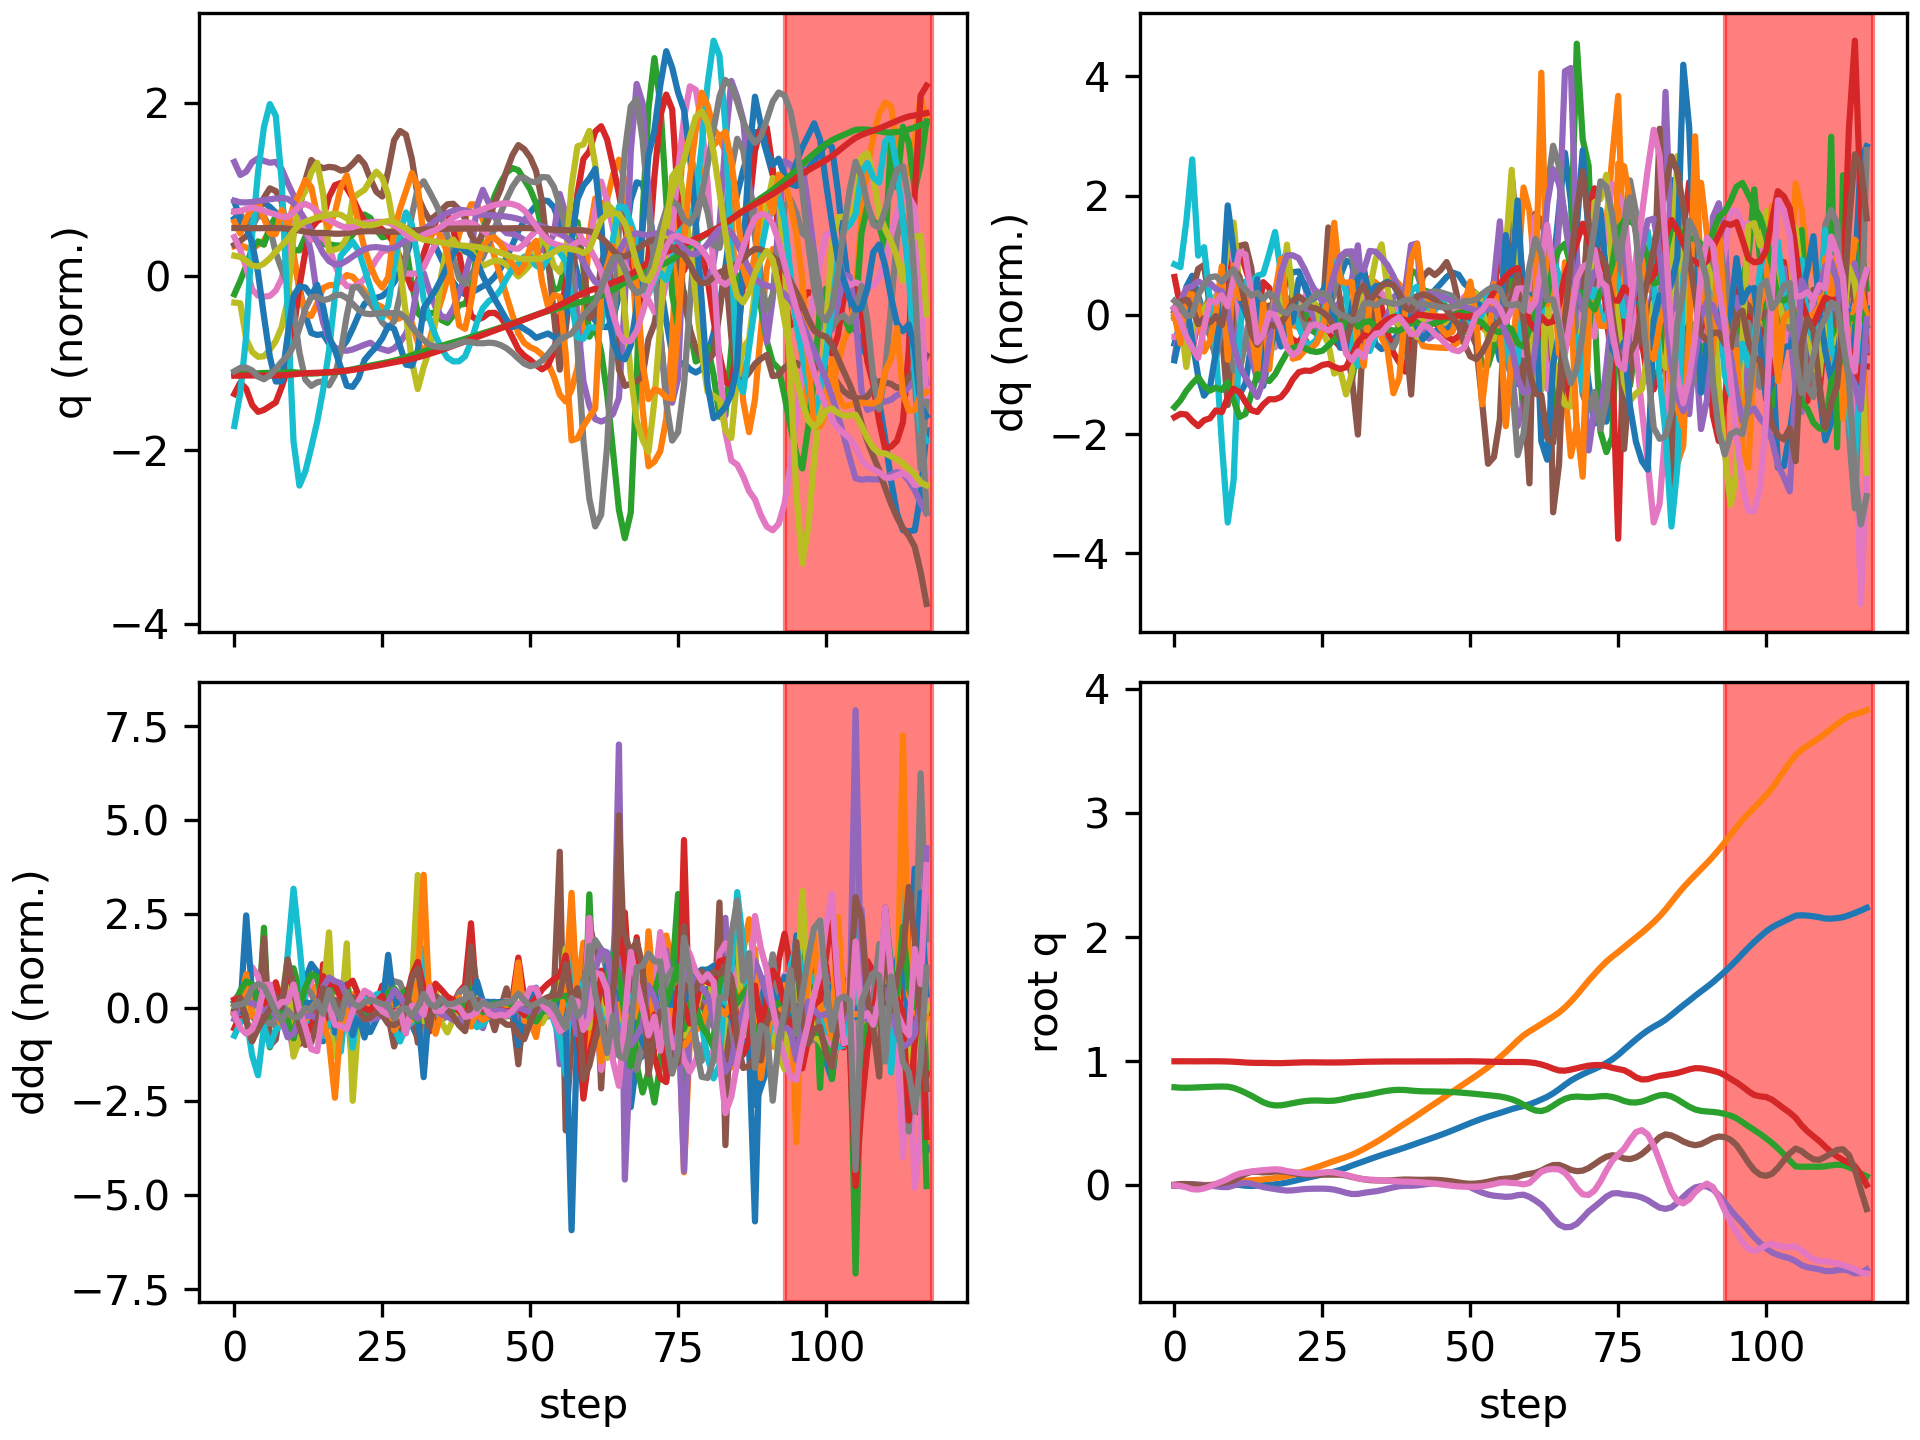

Values plotted in this chart, from the file beside it:
floating_base_joint_x, floating_base_joint_y, floating_base_joint_z, floating_base_joint_qw, floating_base_joint_qx, floating_base_joint_qy, floating_base_joint_qz, left_hip_pitch_joint_q, left_hip_roll_joint_q, left_hip_yaw_joint_q, left_knee_joint_q, left_ankle_pitch_joint_q, left_ankle_roll_joint_q, right_hip_pitch_joint_q, right_hip_roll_joint_q, right_hip_yaw_joint_q, right_knee_joint_q, right_ankle_pitch_joint_q, right_ankle_roll_joint_q, floating_base_joint_vx, floating_base_joint_vy, floating_base_joint_vz, floating_base_joint_wx, floating_base_joint_wy
-0.002742, 0.0005176, 0.7906, 1, 0.0003123, 0.005811, -0.0002944, -0.05738, -0.00262, -0.002798, 0.1256, -0.07614, 0.000122, -0.05776, -0.001211, 0.003196, 0.1258, -0.07622, 1.5132549942978265e-06, -0.162, 0.04644, -0.2089, 0.05236, 0.6749
-0.005233, 0.001896, 0.7871, 0.9999, 0.001859, 0.01052, -0.004089, -0.09615, 0.0003749, 0.02537, 0.1901, -0.1241, 0.009485, -0.1312, -0.006797, 0.001717, 0.2639, -0.1473, -0.01828, -0.08123, 0.09748, -0.1296, 0.3628, 0.2425
-0.005939, 0.00403, 0.7866, 0.9998, 0.00667, 0.0108, -0.01555, -0.07674, -0.006311, 0.05675, 0.155, -0.112, 0.01965, -0.2314, -0.03811, -0.07831, 0.5015, -0.1812, 0.004932, 0.03395, 0.08806, 0.04623, 0.4479, -0.2794
-0.004795, 0.00505, 0.7877, 0.9994, 0.01033, 0.006975, -0.03082, -0.017, -0.01021, 0.09346, 0.06305, -0.0771, 0.03779, -0.3574, -0.04177, -0.1068, 0.9199, -0.2488, 0.02276, 0.1223, -0.01131, 0.07365, 0.08953, -0.6575
-0.001417, 0.00384, 0.7898, 0.9994, 0.006681, -0.001619, -0.0335, 0.02878, 0.001676, 0.1081, 0.02361, -0.06296, 0.07408, -0.3926, -0.01441, -0.118, 1.182, -0.3723, 0.0321, 0.1971, -0.09036, 0.1366, -0.6543, -0.9937
0.001238, 0.003202, 0.7919, 0.9997, 0.002194, -0.005342, -0.02464, 0.03381, 0.01295, 0.1011, 0.03418, -0.07233, 0.1077, -0.399, -0.01507, -0.1169, 1.37, -0.5541, 0.006033, 0.09646, -0.0002235, 0.09135, -0.377, 0.04186
0.002525, 0.003434, 0.7941, 1, -0.002862, 6.750889921216101e-05, -0.008146, 0.01009, 0.04101, 0.1379, 0.05596, -0.07897, 0.1297, -0.3942, -0.04992, -0.1021, 1.466, -0.723, -0.01784, 0.03806, 0.0299, 0.1127, -0.5659, 0.9283
0.003776, 0.005279, 0.7956, 0.9999, -0.007315, 0.008952, 0.01229, -0.02301, 0.0639, 0.1603, 0.07735, -0.0759, 0.1233, -0.3635, -0.1248, -0.08282, 1.417, -0.8257, -0.01914, 0.07378, 0.1514, 0.0357, -0.2861, 0.8704
0.004985, 0.007774, 0.7967, 0.9992, -0.01344, 0.01905, 0.03098, -0.08765, 0.08396, 0.1663, 0.1659, -0.1022, 0.099, -0.2955, -0.1756, -0.05159, 1.145, -0.8249, 0.0187, 0.04562, 0.1243, 0.005386, -0.6932, 1.114
0.007538, 0.01276, 0.7951, 0.9982, -0.01406, 0.02717, 0.051, -0.156, 0.07033, 0.1512, 0.2683, -0.1532, 0.01863, -0.1452, -0.2182, 0.007451, 0.6133, -0.6348, -0.006838, 0.1361, 0.3481, -0.2337, 0.6331, 0.7328
0.007928, 0.02123, 0.7853, 0.9962, -0.001091, 0.04091, 0.07661, -0.282, -0.02034, 0.09006, 0.4838, -0.1995, 0.02266, 0.02328, -0.3013, 0.1515, 0.06183, -0.4705, 0.02588, -0.07995, 0.4852, -0.7033, 1.821, 1.687
0.003216, 0.03038, 0.7677, 0.9932, 0.01453, 0.06578, 0.09459, -0.4546, -0.1241, 0.08924, 0.739, -0.2596, 0.08181, 0.04704, -0.4264, 0.2295, -0.1223, -0.4295, 0.04402, -0.2797, 0.4335, -0.9769, 1.477, 2.571
-0.002474, 0.03721, 0.7464, 0.99, 0.01997, 0.09253, 0.1049, -0.6182, -0.1845, 0.1179, 0.9392, -0.3173, 0.1484, -0.02177, -0.5086, 0.2526, -0.06322, -0.434, 0.0662, -0.2425, 0.2785, -1.131, 0.1781, 2.481
-0.004779, 0.04128, 0.7223, 0.9877, 0.01313, 0.1091, 0.1113, -0.7207, -0.1922, 0.1267, 1.072, -0.4161, 0.1946, -0.07214, -0.5275, 0.2944, 0.03627, -0.4682, 0.05503, -0.006028, 0.1535, -1.257, -1.094, 1.121
-0.002161, 0.04402, 0.6959, 0.987, -6.656817520694013e-05, 0.1096, 0.1178, -0.7318, -0.1576, 0.111, 1.113, -0.5716, 0.1823, -0.06297, -0.5164, 0.3158, 0.1436, -0.4232, 0.01021, 0.2372, 0.1268, -1.386, -1.574, -0.472
0.002077, 0.04742, 0.6698, 0.9869, -0.01341, 0.1046, 0.1223, -0.7267, -0.1162, 0.1019, 1.131, -0.669, 0.1758, -0.05796, -0.5136, 0.2467, 0.2763, -0.5139, 0.007894, 0.1895, 0.2419, -1.179, -1.128, -0.2291
0.004979, 0.05295, 0.652, 0.986, -0.02206, 0.1066, 0.1263, -0.7822, -0.1086, 0.1021, 1.251, -0.7332, 0.1789, -0.1149, -0.5259, 0.1185, 0.4399, -0.6404, -0.00844, 0.1523, 0.3234, -0.6639, -0.6727, 0.5101
0.008493, 0.05922, 0.6441, 0.9848, -0.02961, 0.1114, 0.1298, -0.8186, -0.1078, 0.09975, 1.318, -0.7611, 0.1773, -0.215, -0.4948, 0.1219, 0.6681, -0.694, 0.01468, 0.2333, 0.3223, -0.1828, -0.7289, 0.4489
0.01454, 0.06604, 0.6451, 0.9849, -0.03705, 0.1123, 0.1261, -0.8128, -0.09653, 0.09928, 1.331, -0.7718, 0.1706, -0.2979, -0.4246, 0.1258, 0.8357, -0.7684, 0.05505, 0.3659, 0.3566, 0.241, -0.64, -0.0407
0.02324, 0.07447, 0.6528, 0.9866, -0.0418, 0.1077, 0.1153, -0.7664, -0.0808, 0.1074, 1.302, -0.7731, 0.173, -0.3378, -0.3146, 0.1484, 0.8636, -0.8434, 0.07359, 0.4927, 0.4691, 0.478, -0.2046, -0.6455
0.03385, 0.08563, 0.6624, 0.9883, -0.04026, 0.09942, 0.1082, -0.6954, -0.08541, 0.1222, 1.245, -0.7683, 0.1856, -0.3433, -0.2304, 0.2364, 0.8929, -0.848, 0.03779, 0.5517, 0.6294, 0.479, 0.386, -0.9053
0.04522, 0.09963, 0.6717, 0.99, -0.03458, 0.09129, 0.1016, -0.6161, -0.1031, 0.1458, 1.173, -0.7598, 0.201, -0.3291, -0.2289, 0.2469, 0.8553, -0.8111, -0.003149, 0.576, 0.7399, 0.44, 0.6024, -0.7663
0.05661, 0.1148, 0.6791, 0.9912, -0.02962, 0.08621, 0.09551, -0.5515, -0.1243, 0.1644, 1.113, -0.7506, 0.1851, -0.2953, -0.2534, 0.2553, 0.7798, -0.7362, -0.04246, 0.5501, 0.7647, 0.2956, 0.3876, -0.2916
0.06737, 0.1301, 0.6831, 0.9915, -0.02741, 0.0852, 0.09394, -0.5227, -0.1458, 0.157, 1.095, -0.7436, 0.151, -0.2436, -0.2775, 0.2773, 0.7001, -0.7069, -0.06938, 0.5153, 0.76, 0.1227, 0.105, 0.08423
0.07766, 0.1458, 0.684, 0.9912, -0.02649, 0.08621, 0.0972, -0.5167, -0.1599, 0.1325, 1.094, -0.76, 0.1217, -0.1857, -0.3035, 0.296, 0.6213, -0.6812, -0.09141, 0.5035, 0.8023, -0.02479, 0.05123, 0.1364
0.08794, 0.1624, 0.6824, 0.9905, -0.02637, 0.08699, 0.1028, -0.5062, -0.168, 0.1167, 1.066, -0.7674, 0.1109, -0.1402, -0.3354, 0.2825, 0.5766, -0.6455, -0.1035, 0.5179, 0.8516, -0.1309, -0.109, 0.03322
0.09887, 0.1797, 0.6806, 0.9901, -0.02805, 0.08675, 0.1072, -0.4753, -0.1896, 0.1194, 1.038, -0.7739, 0.1696, -0.1294, -0.3524, 0.2437, 0.6266, -0.5946, -0.08729, 0.5822, 0.8678, -0.04821, -0.329, -0.0772
0.111, 0.1964, 0.6826, 0.9902, -0.0341, 0.0866, 0.1044, -0.4263, -0.2023, 0.1208, 0.983, -0.7644, 0.2401, -0.1713, -0.3326, 0.1671, 0.7872, -0.6065, -0.01555, 0.652, 0.8218, 0.2343, -0.7936, 0.05404
0.1248, 0.2124, 0.6899, 0.9907, -0.04555, 0.08609, 0.09516, -0.3641, -0.1977, 0.1154, 0.9052, -0.742, 0.2615, -0.2269, -0.2525, 0.08308, 0.9308, -0.6773, 0.02077, 0.7301, 0.7905, 0.4615, -1.25, 0.1045
0.1412, 0.2285, 0.7, 0.9915, -0.05969, 0.07978, 0.08404, -0.2773, -0.1875, 0.09733, 0.8121, -0.7103, 0.2528, -0.2653, -0.135, -0.02403, 1.015, -0.7556, 0.04835, 0.8884, 0.8157, 0.526, -1.409, -0.8531
0.1599, 0.2467, 0.7109, 0.9927, -0.06961, 0.06766, 0.07113, -0.1757, -0.2108, 0.01912, 0.7267, -0.6537, 0.1972, -0.2684, -0.01164, -0.1277, 0.9642, -0.7596, 0.07705, 0.9322, 0.991, 0.5314, -0.5301, -1.071
0.177, 0.2687, 0.7195, 0.9943, -0.06883, 0.05796, 0.05654, -0.1368, -0.2644, -0.04192, 0.7653, -0.5207, 0.1117, -0.2646, 0.07, -0.1901, 0.8222, -0.6978, 0.05548, 0.8091, 1.199, 0.3462, 0.7093, -0.7743
0.1937, 0.2936, 0.7254, 0.9958, -0.06014, 0.04914, 0.04921, -0.147, -0.2918, -0.05443, 0.9262, -0.4865, 0.08037, -0.2315, 0.09101, -0.1409, 0.6537, -0.5205, -0.02259, 0.8616, 1.31, 0.2828, 1.087, -0.9822
0.2112, 0.3195, 0.734, 0.9966, -0.0533, 0.04241, 0.04669, -0.1651, -0.258, -0.04284, 1.024, -0.5551, 0.05671, -0.1594, 0.05881, -0.1016, 0.5711, -0.4844, -0.02677, 0.8759, 1.285, 0.5362, 0.3613, -0.3944
0.2278, 0.3464, 0.7446, 0.9971, -0.04787, 0.04021, 0.04319, -0.2192, -0.1989, -0.04074, 1.106, -0.6117, 0.06661, -0.09723, 0.02465, -0.03972, 0.502, -0.4437, -0.01021, 0.8074, 1.396, 0.5264, 0.7423, -0.1831
0.2437, 0.3752, 0.7543, 0.9977, -0.03872, 0.03902, 0.04041, -0.2927, -0.1483, -0.05664, 1.167, -0.6451, 0.08014, -0.04748, -0.01396, 0.0654, 0.4493, -0.3973, -0.02451, 0.7902, 1.487, 0.4468, 1.084, -0.1457
0.2593, 0.4057, 0.7623, 0.9981, -0.02732, 0.0393, 0.03841, -0.3655, -0.09143, -0.06288, 1.155, -0.6526, 0.09297, -0.007919, -0.0717, 0.1327, 0.4103, -0.3435, -0.04896, 0.7723, 1.55, 0.3488, 1.18, 0.085
0.2747, 0.4372, 0.7678, 0.9984, -0.01592, 0.04147, 0.03512, -0.4267, -0.02717, -0.04702, 1.064, -0.617, 0.09426, 0.01468, -0.1412, 0.1442, 0.3947, -0.2923, -0.1055, 0.7645, 1.594, 0.2048, 1.104, 0.2495
0.29, 0.469, 0.7699, 0.9985, -0.006848, 0.04497, 0.03169, -0.4734, 0.03065, -0.0252, 0.9241, -0.5609, 0.08069, 0.02335, -0.2026, 0.1267, 0.3954, -0.258, -0.1633, 0.7599, 1.587, 0.01115, 0.7317, 0.3725
0.3057, 0.5002, 0.7684, 0.9984, -0.003018, 0.04733, 0.03025, -0.4966, 0.0729, -0.02284, 0.7504, -0.4954, 0.06184, 0.02739, -0.2194, 0.1166, 0.4159, -0.2831, -0.1688, 0.8075, 1.538, -0.1664, 0.08887, 0.11
0.3225, 0.5308, 0.7639, 0.9985, -0.003401, 0.04656, 0.02889, -0.486, 0.1117, 0.005557, 0.5733, -0.4177, 0.02208, 0.02422, -0.1897, 0.1218, 0.4757, -0.296, -0.1268, 0.8539, 1.54, -0.2545, -0.03164, -0.1915
0.3395, 0.5626, 0.76, 0.9986, -0.0001055, 0.04486, 0.02671, -0.4689, 0.1104, 0.08191, 0.5487, -0.2395, 0.002138, 0.006982, -0.1657, 0.09743, 0.5572, -0.3276, -0.06684, 0.8607, 1.628, -0.1316, 0.5926, -0.2023
0.3563, 0.5951, 0.758, 0.9987, 0.005916, 0.04472, 0.02292, -0.4489, 0.06955, 0.1299, 0.5623, -0.179, 0.02617, -0.01885, -0.1383, 0.08559, 0.6168, -0.3856, -0.03958, 0.817, 1.62, -0.05006, 0.6885, 0.1192
0.3726, 0.6273, 0.7573, 0.9987, 0.01221, 0.04565, 0.01907, -0.4297, 0.01938, 0.1687, 0.5878, -0.2285, 0.06076, -0.04579, -0.09691, 0.09151, 0.6456, -0.436, -0.0259, 0.8251, 1.607, -0.02753, 0.611, 0.02236
0.3894, 0.6594, 0.7567, 0.9987, 0.01729, 0.04487, 0.01433, -0.3955, -0.03201, 0.2035, 0.5891, -0.2789, 0.09612, -0.06739, -0.05063, 0.09743, 0.6617, -0.4817, -0.02472, 0.8527, 1.597, -0.04395, 0.4363, -0.1886
0.4066, 0.6913, 0.7556, 0.9989, 0.02055, 0.04231, 0.008479, -0.3462, -0.08432, 0.2314, 0.5638, -0.3179, 0.1274, -0.08934, -0.004983, 0.09639, 0.6925, -0.5253, -0.03468, 0.8722, 1.596, -0.06155, 0.2398, -0.3439
0.4245, 0.7233, 0.7542, 0.999, 0.02168, 0.03783, 0.002026, -0.2839, -0.1376, 0.2522, 0.5158, -0.3389, 0.1695, -0.1101, 0.03678, 0.08817, 0.7402, -0.5681, -0.05112, 0.9105, 1.598, -0.08733, -0.01293, -0.5577
0.4432, 0.7554, 0.752, 0.9993, 0.01968, 0.03127, -0.004007, -0.2093, -0.1894, 0.2618, 0.4491, -0.3412, 0.2058, -0.1223, 0.07432, 0.07514, 0.7808, -0.5991, -0.06611, 0.9502, 1.597, -0.1352, -0.3729, -0.7199
0.4626, 0.7877, 0.7488, 0.9996, 0.0146, 0.02355, -0.008857, -0.1302, -0.239, 0.2573, 0.3799, -0.3504, 0.2289, -0.1239, 0.1003, 0.06161, 0.8014, -0.5901, -0.08023, 0.9748, 1.616, -0.1822, -0.6976, -0.7702
0.4823, 0.8198, 0.7451, 0.9998, 0.003181, 0.01642, -0.01066, -0.07071, -0.2654, 0.2373, 0.3441, -0.3644, 0.2195, -0.09619, 0.1021, 0.07352, 0.8308, -0.6069, -0.06841, 0.9876, 1.595, -0.1969, -1.533, -0.6423
0.5017, 0.8517, 0.741, 0.9997, -0.01558, 0.01285, -0.01089, -0.02103, -0.2768, 0.2172, 0.3202, -0.3867, 0.2007, -0.05547, 0.09042, 0.08831, 0.8317, -0.6222, -0.04072, 0.9434, 1.601, -0.2223, -2.096, -0.09622
0.5201, 0.884, 0.7364, 0.9991, -0.03752, 0.01481, -0.01069, 0.01845, -0.2842, 0.1875, 0.2907, -0.4019, 0.1696, -0.01978, 0.08775, 0.1174, 0.7935, -0.6437, -0.03003, 0.8865, 1.627, -0.2511, -2.217, 0.4588
0.5375, 0.9171, 0.7315, 0.9981, -0.0581, 0.02047, -0.007214, 0.04699, -0.2975, 0.1332, 0.2664, -0.4017, 0.1005, 0.0005133, 0.1038, 0.1482, 0.7812, -0.6347, -0.09354, 0.8566, 1.694, -0.235, -1.925, 0.6054
0.5535, 0.9523, 0.7267, 0.9968, -0.07392, 0.02946, 0.0002951, 0.04481, -0.3202, 0.06131, 0.2889, -0.3896, -0.02621, -0.01056, 0.1026, 0.1284, 0.8239, -0.6257, -0.1329, 0.7756, 1.817, -0.2349, -1.374, 0.9095
0.5685, 0.9905, 0.7221, 0.9957, -0.08338, 0.0399, 0.01062, 0.008528, -0.357, 0.005206, 0.3639, -0.3398, -0.1599, -0.03152, 0.07442, 0.08565, 0.8743, -0.64, -0.1156, 0.7616, 1.981, -0.2308, -0.7139, 0.9007
0.5831, 1.032, 0.7163, 0.9947, -0.08759, 0.0497, 0.0215, -0.08506, -0.406, 0.01112, 0.5606, -0.1941, -0.2864, -0.04204, 0.01925, 0.07174, 0.8486, -0.6638, -0.1181, 0.7414, 2.101, -0.3404, -0.5179, 0.6822
0.5987, 1.075, 0.7071, 0.994, -0.09233, 0.05423, 0.02412, -0.1537, -0.4244, 0.06172, 0.7521, -0.2686, -0.1946, -0.05534, -0.05357, 0.1037, 0.8111, -0.5442, -0.2087, 0.8172, 2.214, -0.5637, -0.09756, 0.2039
0.6145, 1.12, 0.6939, 0.9941, -0.08971, 0.05822, 0.0195, -0.2415, -0.3924, 0.1368, 0.995, -0.3874, -0.07446, -0.02563, -0.1778, 0.2651, 0.6379, -0.2411, -0.345, 0.7769, 2.3, -0.719, 0.6145, 0.6315
0.628, 1.167, 0.6751, 0.9943, -0.0788, 0.06926, 0.01649, -0.3787, -0.3328, 0.1486, 1.271, -0.6494, 0.008587, -0.009874, -0.4151, 0.3528, 0.4948, -0.06632, -0.3418, 0.6072, 2.345, -1.134, 1.569, 1.335
0.6391, 1.208, 0.6501, 0.9937, -0.07481, 0.0835, 0.008153, -0.501, -0.1883, 0.05381, 1.468, -0.8856, -0.04271, -0.09026, -0.6923, 0.357, 0.4892, -0.009553, -0.3222, 0.5694, 1.873, -1.332, -0.507, 1.345
... 58 more rows
